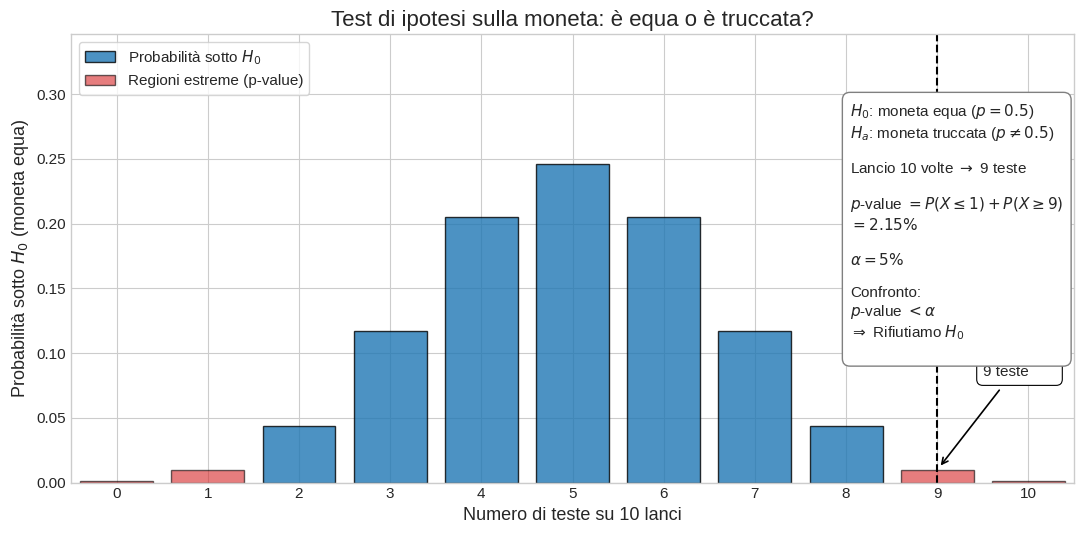

The matplotlib source for this figure:
import numpy as np
import matplotlib.pyplot as plt
from scipy.stats import binom

# -----------------------
# Parametri del problema
# -----------------------
n = 10          # numero di lanci
p = 0.5         # ipotesi nulla: moneta equa
alpha = 0.05    # livello di significatività (5%)
obs_heads = 9   # teste osservate

# Asse x: possibili numeri di "testa" ottenuti in 10 lanci
k_vals = np.arange(n + 1)

# PMF binomiale sotto H0 (moneta equa)
pmf = binom.pmf(k_vals, n, p)

# regioni estreme per test bilaterale (<=1 testa oppure >=9 teste)
extreme_mask = (k_vals <= 1) | (k_vals >= 9)

# p-value = probabilità di osservare un risultato almeno così estremo
p_value = pmf[k_vals <= 1].sum() + pmf[k_vals >= 9].sum()

# -----------------------
# Stile grafico globale
# -----------------------
plt.style.use("seaborn-v0_8-whitegrid")
plt.rcParams.update({
    "font.size": 12,
    "axes.titlesize": 16,
    "axes.labelsize": 13,
    "xtick.labelsize": 11,
    "ytick.labelsize": 11,
    "legend.fontsize": 11
})

fig, ax = plt.subplots(figsize=(11, 5.5))

# -----------------------
# Barre non estreme (blu)
# -----------------------
ax.bar(
    k_vals[~extreme_mask],
    pmf[~extreme_mask],
    color="tab:blue",
    alpha=0.8,
    edgecolor="black",
    width=0.8,
    label=r"Probabilità sotto $H_0$"
)

# -----------------------
# Barre estreme (rosse) = p-value
# -----------------------
ax.bar(
    k_vals[extreme_mask],
    pmf[extreme_mask],
    color="tab:red",
    alpha=0.6,
    edgecolor="black",
    width=0.8,
    label="Regioni estreme (p-value)"
)

# -----------------------
# Linea verticale sul valore osservato
# -----------------------
ax.axvline(
    obs_heads,
    color="black",
    linestyle="--",
    linewidth=1.5
)

# Etichetta del valore osservato con freccia
ax.annotate(
    "Osservato:\n9 teste",
    xy=(obs_heads, pmf[obs_heads]),
    xytext=(obs_heads + 0.5, pmf[obs_heads] + 0.07),
    ha="left",
    va="bottom",
    fontsize=11,
    bbox=dict(boxstyle="round,pad=0.4", fc="white", ec="black", lw=0.8),
    arrowprops=dict(
        arrowstyle="->",
        color="black",
        lw=1.2,
        shrinkA=4,
        shrinkB=4
    )
)

# -----------------------
# Box riassuntivo in alto a destra
# -----------------------
box_text = fr"""$H_0$: moneta equa ($p = 0.5$)
$H_a$: moneta truccata ($p \neq 0.5$)

Lancio 10 volte $\rightarrow$ 9 teste

$p$-value $= P(X \leq 1) + P(X \geq 9)$
$= {p_value*100:.2f}\%$

$\alpha = {alpha*100:.0f}\%$

Confronto:
$p$-value $< \alpha$
$\Rightarrow$ Rifiutiamo $H_0$
"""

# uso figure.text invece di ax.text così il box va "fuori" dal grafico, in alto a destra
fig.text(
    0.78, 0.80,           # posizione nella figura (percentuale, da 0 a 1)
    box_text,
    ha="left",
    va="top",
    fontsize=11,
    bbox=dict(boxstyle="round,pad=0.5", fc="white", ec="gray", lw=1.0)
)

# -----------------------
# Dettagli estetici assi
# -----------------------
ax.set_title("Test di ipotesi sulla moneta: è equa o è truccata?")
ax.set_xlabel("Numero di teste su 10 lanci")
ax.set_ylabel(r"Probabilità sotto $H_0$ (moneta equa)")

ax.set_xticks(k_vals)
ax.set_xlim(-0.5, 10.5)
ax.set_ylim(0, max(pmf) + 0.1)

# Legenda (blu prima, rosso dopo)
handles, labels = ax.get_legend_handles_labels()
ax.legend(handles, labels, loc="upper left", frameon=True)

plt.tight_layout()
plt.show()